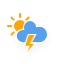
t = 0.00 s
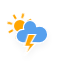
t = 1.50 s
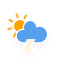
t = 3.00 s
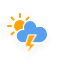
t = 4.50 s
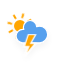
t = 6.00 s
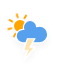
t = 7.50 s

The animated SVG that drew these frames (rendered in a browser with its animation timeline set to each time). Animation: 5 CSS @keyframes rules; one cycle of 9.00 s, repeats indefinitely.

<?xml version="1.0" encoding="utf-8"?>
<!-- (c) ammap.com | SVG weather icons -->
<!-- Scattered Thunderstorms | Contributed by hsoJ95 on GitHub: https://github.com/hsoj95 -->
<svg
    version="1.1"
    xmlns="http://www.w3.org/2000/svg"
    xmlns:xlink="http://www.w3.org/1999/xlink"
    width="64"
    height="64"
    viewbox="0 0 64 64">
    <defs>
        <filter id="blur" width="200%" height="200%">
            <feGaussianBlur in="SourceAlpha" stdDeviation="3"/>
            <feOffset dx="0" dy="4" result="offsetblur"/>
            <feComponentTransfer>
                <feFuncA type="linear" slope="0.05"/>
            </feComponentTransfer>
            <feMerge> 
                <feMergeNode/>
                <feMergeNode in="SourceGraphic"/> 
            </feMerge>
        </filter>
        <style type="text/css"><![CDATA[
/*
** CLOUDS
*/
@keyframes am-weather-cloud-1 {
  0% {
    -webkit-transform: translate(-5px,0px);
       -moz-transform: translate(-5px,0px);
        -ms-transform: translate(-5px,0px);
            transform: translate(-5px,0px);
  }

  50% {
    -webkit-transform: translate(10px,0px);
       -moz-transform: translate(10px,0px);
        -ms-transform: translate(10px,0px);
            transform: translate(10px,0px);
  }

  100% {
    -webkit-transform: translate(-5px,0px);
       -moz-transform: translate(-5px,0px);
        -ms-transform: translate(-5px,0px);
            transform: translate(-5px,0px);
  }
}

.am-weather-cloud-1 {
  -webkit-animation-name: am-weather-cloud-1;
     -moz-animation-name: am-weather-cloud-1;
          animation-name: am-weather-cloud-1;
  -webkit-animation-duration: 7s;
     -moz-animation-duration: 7s;
          animation-duration: 7s;
  -webkit-animation-timing-function: linear;
     -moz-animation-timing-function: linear;
          animation-timing-function: linear;
  -webkit-animation-iteration-count: infinite;
     -moz-animation-iteration-count: infinite;
          animation-iteration-count: infinite;
}

@keyframes am-weather-cloud-2 {
  0% {
    -webkit-transform: translate(0px,0px);
       -moz-transform: translate(0px,0px);
        -ms-transform: translate(0px,0px);
            transform: translate(0px,0px);
  }

  50% {
    -webkit-transform: translate(2px,0px);
       -moz-transform: translate(2px,0px);
        -ms-transform: translate(2px,0px);
            transform: translate(2px,0px);
  }

  100% {
    -webkit-transform: translate(0px,0px);
       -moz-transform: translate(0px,0px);
        -ms-transform: translate(0px,0px);
            transform: translate(0px,0px);
  }
}

.am-weather-cloud-2 {
  -webkit-animation-name: am-weather-cloud-2;
     -moz-animation-name: am-weather-cloud-2;
          animation-name: am-weather-cloud-2;
  -webkit-animation-duration: 3s;
     -moz-animation-duration: 3s;
          animation-duration: 3s;
  -webkit-animation-timing-function: linear;
     -moz-animation-timing-function: linear;
          animation-timing-function: linear;
  -webkit-animation-iteration-count: infinite;
     -moz-animation-iteration-count: infinite;
          animation-iteration-count: infinite;
}

/*
** SUN
*/
@keyframes am-weather-sun {
  0% {
    -webkit-transform: rotate(0deg);
       -moz-transform: rotate(0deg);
        -ms-transform: rotate(0deg);
            transform: rotate(0deg);
  }

  100% {
    -webkit-transform: rotate(360deg);
       -moz-transform: rotate(360deg);
        -ms-transform: rotate(360deg);
            transform: rotate(360deg);
  }
}

.am-weather-sun {
  -webkit-animation-name: am-weather-sun;
     -moz-animation-name: am-weather-sun;
      -ms-animation-name: am-weather-sun;
          animation-name: am-weather-sun;
  -webkit-animation-duration: 9s;
     -moz-animation-duration: 9s;
      -ms-animation-duration: 9s;
          animation-duration: 9s;
  -webkit-animation-timing-function: linear;
     -moz-animation-timing-function: linear;
      -ms-animation-timing-function: linear;
          animation-timing-function: linear;
  -webkit-animation-iteration-count: infinite;
     -moz-animation-iteration-count: infinite;
      -ms-animation-iteration-count: infinite;
          animation-iteration-count: infinite;
}

@keyframes am-weather-sun-shiny {
  0% {
    stroke-dasharray: 3px 10px;
    stroke-dashoffset: 0px;
  }

  50% {
    stroke-dasharray: 0.1px 10px;
    stroke-dashoffset: -1px;
  }

  100% {
    stroke-dasharray: 3px 10px;
    stroke-dashoffset: 0px;
  }
}

.am-weather-sun-shiny line {
  -webkit-animation-name: am-weather-sun-shiny;
     -moz-animation-name: am-weather-sun-shiny;
      -ms-animation-name: am-weather-sun-shiny;
          animation-name: am-weather-sun-shiny;
  -webkit-animation-duration: 2s;
     -moz-animation-duration: 2s;
      -ms-animation-duration: 2s;
          animation-duration: 2s;
  -webkit-animation-timing-function: linear;
     -moz-animation-timing-function: linear;
      -ms-animation-timing-function: linear;
          animation-timing-function: linear;
  -webkit-animation-iteration-count: infinite;
     -moz-animation-iteration-count: infinite;
      -ms-animation-iteration-count: infinite;
          animation-iteration-count: infinite;
}

/*
** STROKE
*/
@keyframes am-weather-stroke {
  0% {
    -webkit-transform: translate(0.0px,0.0px);
       -moz-transform: translate(0.0px,0.0px);
        -ms-transform: translate(0.0px,0.0px);
            transform: translate(0.0px,0.0px);
  }

  2% {
    -webkit-transform: translate(0.3px,0.0px);
       -moz-transform: translate(0.3px,0.0px);
        -ms-transform: translate(0.3px,0.0px);
            transform: translate(0.3px,0.0px);
  }

  4% {
    -webkit-transform: translate(0.0px,0.0px);
       -moz-transform: translate(0.0px,0.0px);
        -ms-transform: translate(0.0px,0.0px);
            transform: translate(0.0px,0.0px);
  }

  6% {
    -webkit-transform: translate(0.5px,0.4px);
       -moz-transform: translate(0.5px,0.4px);
        -ms-transform: translate(0.5px,0.4px);
            transform: translate(0.5px,0.4px);
  }

  8% {
    -webkit-transform: translate(0.0px,0.0px);
       -moz-transform: translate(0.0px,0.0px);
        -ms-transform: translate(0.0px,0.0px);
            transform: translate(0.0px,0.0px);
  }

  10% {
    -webkit-transform: translate(0.3px,0.0px);
       -moz-transform: translate(0.3px,0.0px);
        -ms-transform: translate(0.3px,0.0px);
            transform: translate(0.3px,0.0px);
  }

  12% {
    -webkit-transform: translate(0.0px,0.0px);
       -moz-transform: translate(0.0px,0.0px);
        -ms-transform: translate(0.0px,0.0px);
            transform: translate(0.0px,0.0px);
  }

  14% {
    -webkit-transform: translate(0.3px,0.0px);
       -moz-transform: translate(0.3px,0.0px);
        -ms-transform: translate(0.3px,0.0px);
            transform: translate(0.3px,0.0px);
  }

  16% {
    -webkit-transform: translate(0.0px,0.0px);
       -moz-transform: translate(0.0px,0.0px);
        -ms-transform: translate(0.0px,0.0px);
            transform: translate(0.0px,0.0px);
  }

  18% {
    -webkit-transform: translate(0.3px,0.0px);
       -moz-transform: translate(0.3px,0.0px);
        -ms-transform: translate(0.3px,0.0px);
            transform: translate(0.3px,0.0px);
  }

  20% {
    -webkit-transform: translate(0.0px,0.0px);
       -moz-transform: translate(0.0px,0.0px);
        -ms-transform: translate(0.0px,0.0px);
            transform: translate(0.0px,0.0px);
  }

  22% {
    -webkit-transform: translate(1px,0.0px);
       -moz-transform: translate(1px,0.0px);
        -ms-transform: translate(1px,0.0px);
            transform: translate(1px,0.0px);
  }

  24% {
    -webkit-transform: translate(0.0px,0.0px);
       -moz-transform: translate(0.0px,0.0px);
        -ms-transform: translate(0.0px,0.0px);
            transform: translate(0.0px,0.0px);
  }

  26% {
    -webkit-transform: translate(-1px,0.0px);
       -moz-transform: translate(-1px,0.0px);
        -ms-transform: translate(-1px,0.0px);
            transform: translate(-1px,0.0px);

  }

  28% {
    -webkit-transform: translate(0.0px,0.0px);
       -moz-transform: translate(0.0px,0.0px);
        -ms-transform: translate(0.0px,0.0px);
            transform: translate(0.0px,0.0px);
  }

  40% {
    fill: orange;
    -webkit-transform: translate(0.0px,0.0px);
       -moz-transform: translate(0.0px,0.0px);
        -ms-transform: translate(0.0px,0.0px);
            transform: translate(0.0px,0.0px);
  }

  65% {
    fill: white;
    -webkit-transform: translate(-1px,5.0px);
       -moz-transform: translate(-1px,5.0px);
        -ms-transform: translate(-1px,5.0px);
            transform: translate(-1px,5.0px);
  }
  61% {
    fill: orange;
  }

  100% {
    -webkit-transform: translate(0.0px,0.0px);
       -moz-transform: translate(0.0px,0.0px);
        -ms-transform: translate(0.0px,0.0px);
            transform: translate(0.0px,0.0px);
  }
}

.am-weather-stroke {
  -webkit-animation-name: am-weather-stroke;
     -moz-animation-name: am-weather-stroke;
          animation-name: am-weather-stroke;
  -webkit-animation-duration: 1.11s;
     -moz-animation-duration: 1.11s;
          animation-duration: 1.11s;
  -webkit-animation-timing-function: linear;
     -moz-animation-timing-function: linear;
          animation-timing-function: linear;
  -webkit-animation-iteration-count: infinite;
     -moz-animation-iteration-count: infinite;
          animation-iteration-count: infinite;
}
        ]]></style>
    </defs>
    <g filter="url(#blur)" id="thunder">
        <g transform="translate(20,10)">
            <g transform="translate(0,16)">
                <g class="am-weather-sun">
                    <g>
                        <line fill="none" stroke="orange" stroke-linecap="round" stroke-width="2" transform="translate(0,9)" x1="0" x2="0" y1="0" y2="3"/>
                    </g>
                    <g transform="rotate(45)">
                        <line fill="none" stroke="orange" stroke-linecap="round" stroke-width="2" transform="translate(0,9)" x1="0" x2="0" y1="0" y2="3"/>
                    </g>
                    <g transform="rotate(90)">
                        <line fill="none" stroke="orange" stroke-linecap="round" stroke-width="2" transform="translate(0,9)" x1="0" x2="0" y1="0" y2="3"/>
                    </g>
                    <g transform="rotate(135)">
                        <line fill="none" stroke="orange" stroke-linecap="round" stroke-width="2" transform="translate(0,9)" x1="0" x2="0" y1="0" y2="3"/>
                    </g>
                    <g transform="rotate(180)">
                        <line fill="none" stroke="orange" stroke-linecap="round" stroke-width="2" transform="translate(0,9)" x1="0" x2="0" y1="0" y2="3"/>
                    </g>
                    <g transform="rotate(225)">
                        <line fill="none" stroke="orange" stroke-linecap="round" stroke-width="2" transform="translate(0,9)" x1="0" x2="0" y1="0" y2="3"/>
                    </g>
                    <g transform="rotate(270)">
                        <line fill="none" stroke="orange" stroke-linecap="round" stroke-width="2" transform="translate(0,9)" x1="0" x2="0" y1="0" y2="3"/>
                    </g>
                    <g transform="rotate(315)">
                        <line fill="none" stroke="orange" stroke-linecap="round" stroke-width="2" transform="translate(0,9)" x1="0" x2="0" y1="0" y2="3"/>
                    </g>
                </g>
                <circle cx="0" cy="0" fill="orange" r="5" stroke="orange" stroke-width="2"/>
            </g>
            <g id="clouds">
                <path d="M47.7,35.4     c0-4.6-3.7-8.2-8.2-8.2c-1,0-1.9,0.2-2.8,0.5c-0.3-3.4-3.1-6.2-6.6-6.2c-3.7,0-6.7,3-6.7,6.7c0,0.8,0.2,1.6,0.4,2.3     c-0.3-0.1-0.7-0.1-1-0.1c-3.7,0-6.7,3-6.7,6.7c0,3.6,2.9,6.6,6.5,6.7l17.2,0C44.2,43.3,47.7,39.8,47.7,35.4z" fill="#57A0EE" stroke="white" stroke-linejoin="round" stroke-width="1.2" transform="translate(-20,-11)" />
            </g>
            <g transform="translate(-9,28), scale(1.2)">
                <polygon class="am-weather-stroke" fill="orange" stroke="white" stroke-width="1" points="14.3,-2.9 20.5,-2.9 16.4,4.3 20.3,4.3 11.5,14.6 14.9,6.9 11.1,6.9" />
            </g>
        </g>
    </g>
</svg>